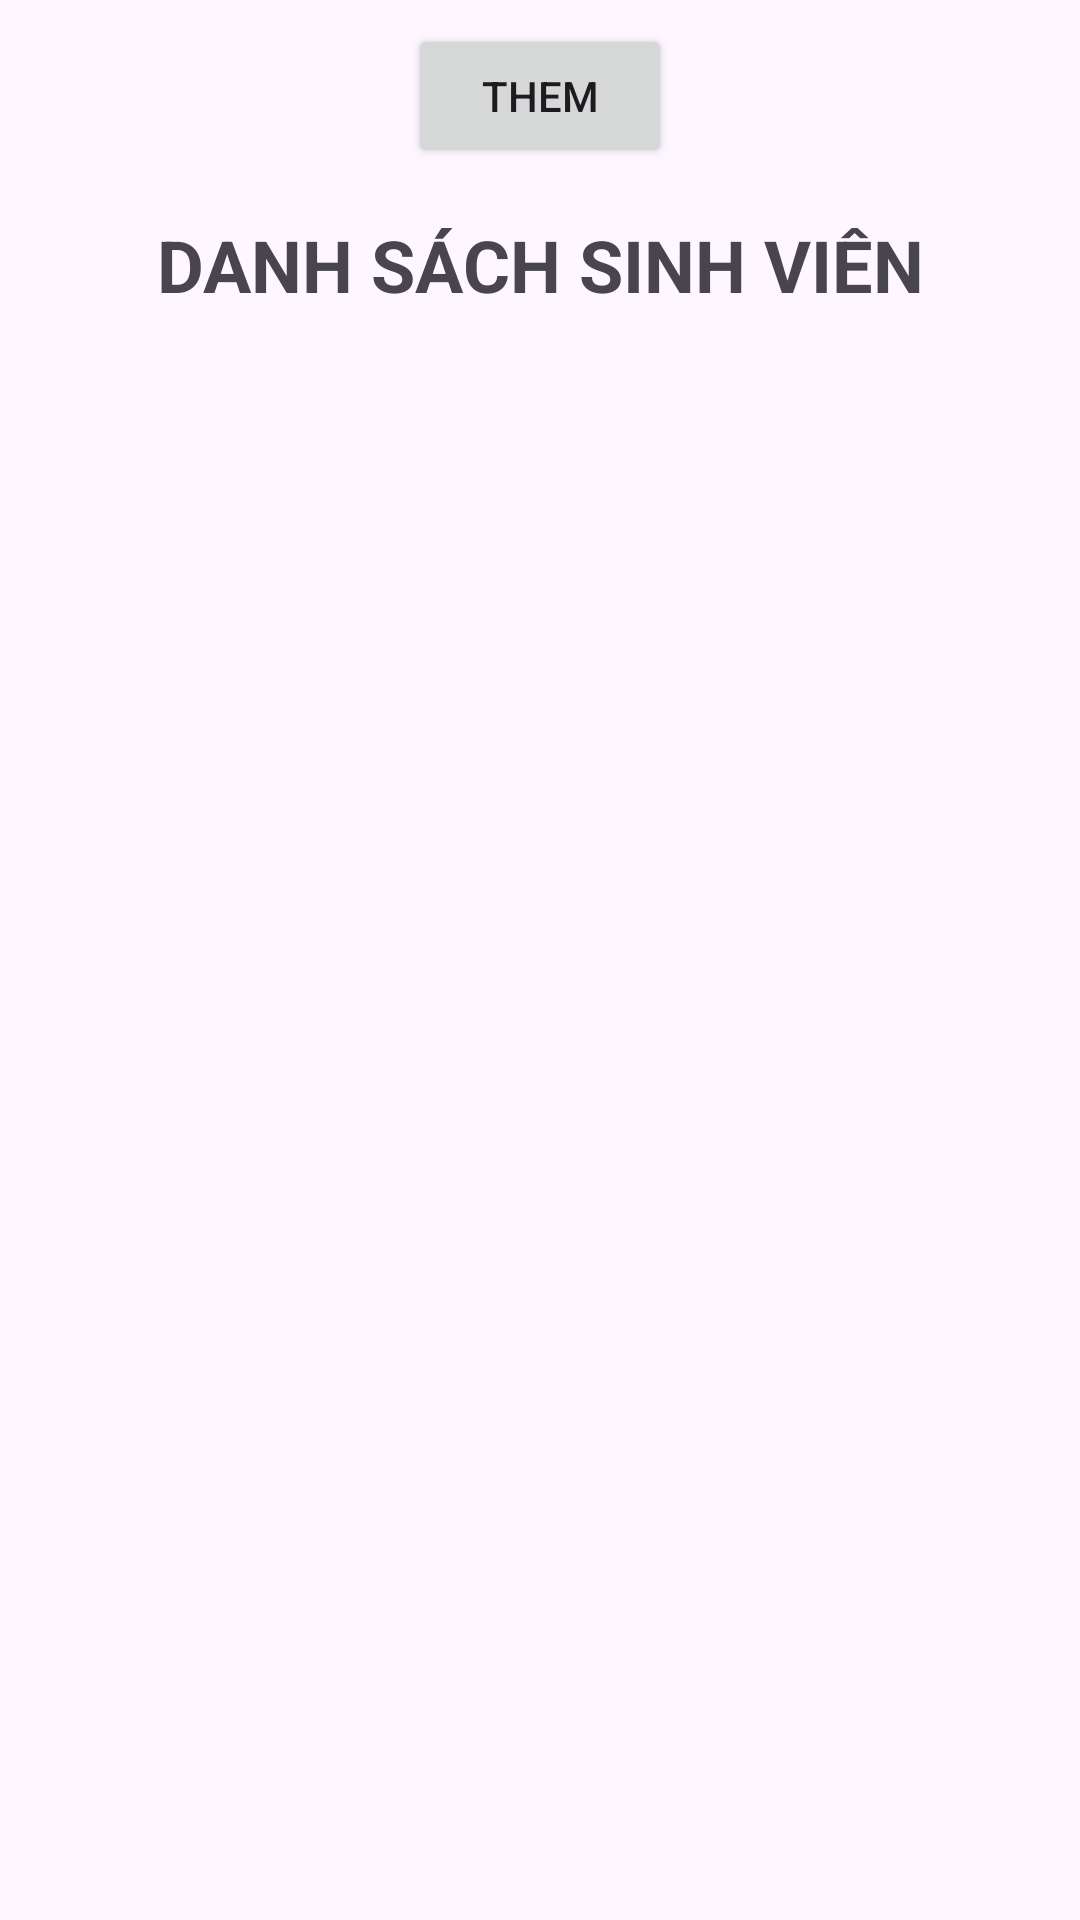

Produce the Android XML layout that renders to this screen, including the resource entries it uses.
<!-- AndroidManifest.xml: application theme Theme.Thick124lop124LTDD03nhomHeHe -->
<!-- res/layout/activity_main.xml -->
<?xml version="1.0" encoding="utf-8"?>
<androidx.constraintlayout.widget.ConstraintLayout xmlns:android="http://schemas.android.com/apk/res/android"
    xmlns:app="http://schemas.android.com/apk/res-auto"
    xmlns:tools="http://schemas.android.com/tools"
    android:id="@+id/main"
    android:layout_width="match_parent"
    android:layout_height="match_parent"
    tools:context=".MainActivity">


    <Button
        android:id="@+id/button7"
        android:layout_width="wrap_content"
        android:layout_height="wrap_content"
        android:layout_marginTop="8dp"
        android:text="Them"
        app:layout_constraintEnd_toEndOf="parent"
        app:layout_constraintStart_toStartOf="parent"
        app:layout_constraintTop_toTopOf="parent" />

    <TextView
        android:id="@+id/textView"
        android:layout_width="wrap_content"
        android:layout_height="wrap_content"
        android:layout_marginTop="16dp"
        android:text="DANH SÁCH SINH VIÊN"
        android:textSize="24sp"
        android:textStyle="bold"
        app:layout_constraintBottom_toTopOf="@+id/sinhvien_listview"
        app:layout_constraintEnd_toEndOf="parent"
        app:layout_constraintStart_toStartOf="parent"
        app:layout_constraintTop_toBottomOf="@+id/button7" />

    <ListView
        android:id="@+id/sinhvien_listview"
        android:layout_width="match_parent"
        android:layout_height="0dp"
        android:padding="20dp"
        app:layout_constraintBottom_toBottomOf="parent"
        app:layout_constraintEnd_toEndOf="parent"
        app:layout_constraintStart_toStartOf="parent"
        app:layout_constraintTop_toBottomOf="@+id/textView" />


</androidx.constraintlayout.widget.ConstraintLayout>
<!-- resources referenced by this layout -->
<resources>
  <style name="Theme.Thick124lop124LTDD03nhomHeHe" parent="Base.Theme.Thick124lop124LTDD03nhomHeHe" />
  <style name="Base.Theme.Thick124lop124LTDD03nhomHeHe" parent="Theme.Material3.DayNight.NoActionBar">
          
          
      </style>
</resources>
